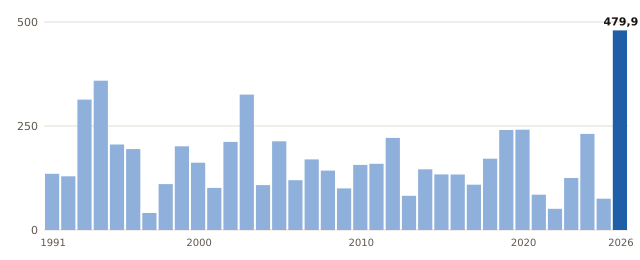

The table this chart was drawn from, first rows:
anio, valor
1991, 135.0
1992, 129.1
1993, 313.5
1994, 358.8
1995, 205.5
1996, 194.4
1997, 40.8
1998, 110.3
1999, 201.3
2000, 161.8
2001, 101.1
2002, 211.7
2003, 325.6
2004, 108.0
2005, 213.2
2006, 119.6
2007, 169.6
2008, 142.7
2009, 99.9
2010, 156.6
2011, 159.1
2012, 221.5
2013, 82.2
2014, 146.0
2015, 133.6
2016, 133.5
2017, 108.8
2018, 171.4
2019, 240.5
2020, 241.1
2021, 84.8
2022, 51.0
2023, 125.1
2024, 231.1
2025, 75.3
2026, 479.9
